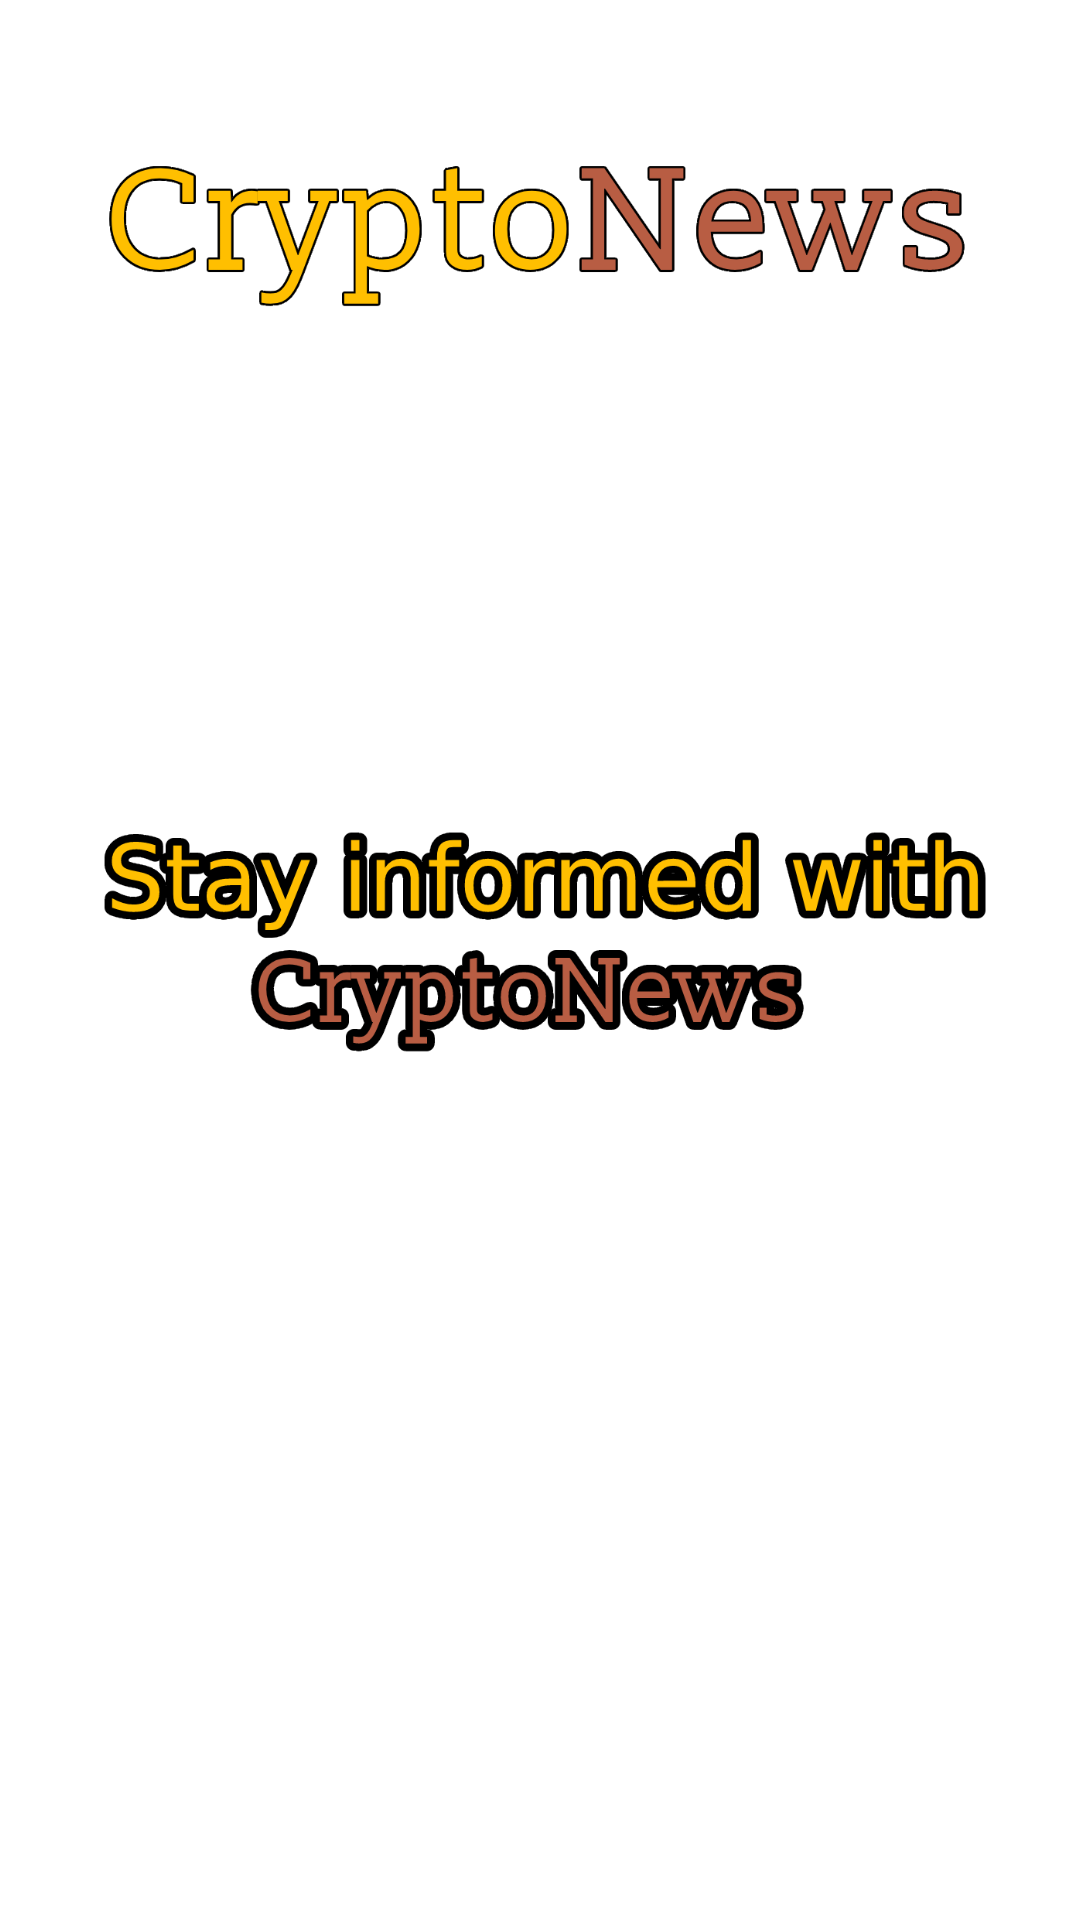

Here is an Android app screen rendered from its layout file. Give the layout XML and the strings, colors and styles it references.
<!-- AndroidManifest.xml: application theme Theme.Testovoe17 -->
<!-- res/layout/activity_splash.xml -->
<?xml version="1.0" encoding="utf-8"?>
<androidx.constraintlayout.widget.ConstraintLayout xmlns:android="http://schemas.android.com/apk/res/android"
    xmlns:app="http://schemas.android.com/apk/res-auto"
    xmlns:tools="http://schemas.android.com/tools"
    android:layout_width="match_parent"
    android:layout_height="match_parent"
    tools:context=".SplashActivity">

    <ImageView
        android:id="@+id/imageViewFon1"
        android:layout_width="match_parent"
        android:layout_height="match_parent"
        android:adjustViewBounds="true"
        android:scaleType="centerCrop"
        android:tint="?attr/colorPrimary"
        app:layout_constraintBottom_toBottomOf="parent"
        app:layout_constraintEnd_toEndOf="parent"
        app:layout_constraintStart_toStartOf="parent"
        app:layout_constraintTop_toTopOf="parent" />


    <ImageView
        android:id="@+id/imageCrypto"
        android:layout_width="wrap_content"
        android:layout_height="120dp"
        android:paddingStart="15dp"
        android:paddingEnd="15dp"
        android:scaleType="centerCrop"
        android:src="@drawable/news"
        app:layout_constraintBottom_toTopOf="@id/imageStay"
        app:layout_constraintEnd_toEndOf="parent"
        app:layout_constraintStart_toStartOf="parent"
        app:layout_constraintTop_toTopOf="parent"
        app:layout_constraintVertical_chainStyle="packed" />

    <ImageView
        android:id="@+id/imageStay"
        android:layout_width="wrap_content"
        android:layout_height="300dp"
        android:layout_marginTop="20dp"
        android:layout_marginBottom="20dp"
        android:paddingStart="15dp"
        android:paddingEnd="15dp"
        android:scaleType="fitCenter"
        android:src="@drawable/stay"
        app:layout_constraintBottom_toTopOf="@id/progressBar"
        app:layout_constraintEnd_toEndOf="parent"
        app:layout_constraintStart_toStartOf="parent"
        app:layout_constraintTop_toBottomOf="@id/imageCrypto"
        app:layout_constraintVertical_chainStyle="packed" />

    <ProgressBar
        android:id="@+id/progressBar"
        style="?android:attr/progressBarStyleInverse"
        android:layout_width="match_parent"
        android:layout_height="100dp"
        android:layout_centerVertical="true"
        android:layout_marginStart="40dp"
        android:layout_marginTop="40dp"
        android:layout_marginEnd="40dp"
        android:progressDrawable="@drawable/custom_progress_bar"
        app:layout_constraintBottom_toBottomOf="parent"
        app:layout_constraintEnd_toEndOf="parent"
        app:layout_constraintStart_toStartOf="parent"
        app:layout_constraintTop_toBottomOf="@id/imageStay" />

</androidx.constraintlayout.widget.ConstraintLayout>
<!-- resources referenced by this layout -->
<resources>
  <!-- drawable news: png bitmap (drawable, 39194 bytes) -->
  <!-- drawable stay: png bitmap (drawable, 46842 bytes) -->
  <style name="Theme.Testovoe17" parent="Theme.MaterialComponents.DayNight.NoActionBar">
          
          <item name="colorPrimary">@color/tint_white</item>
          <item name="colorPrimaryVariant">@color/main</item>
          <item name="colorOnPrimary">@color/white</item>
          
          <item name="colorSecondary">@color/blue</item>
          <item name="colorSecondaryVariant">@color/black</item>
          <item name="colorOnSecondary">@color/white</item>
          
          <item name="android:statusBarColor">#00D10ABF</item>
          
  
          <item name="android:textSize">14sp</item>
          <item name="android:textColor">#FFFFFF</item>
      </style>
  <color name="tint_white">#BAFFFFFF</color>
  <color name="main">#b85d43</color>
  <color name="white">#FFFFFF</color>
  <color name="blue">#248BDD</color>
  <color name="black">#FF000000</color>
</resources>
